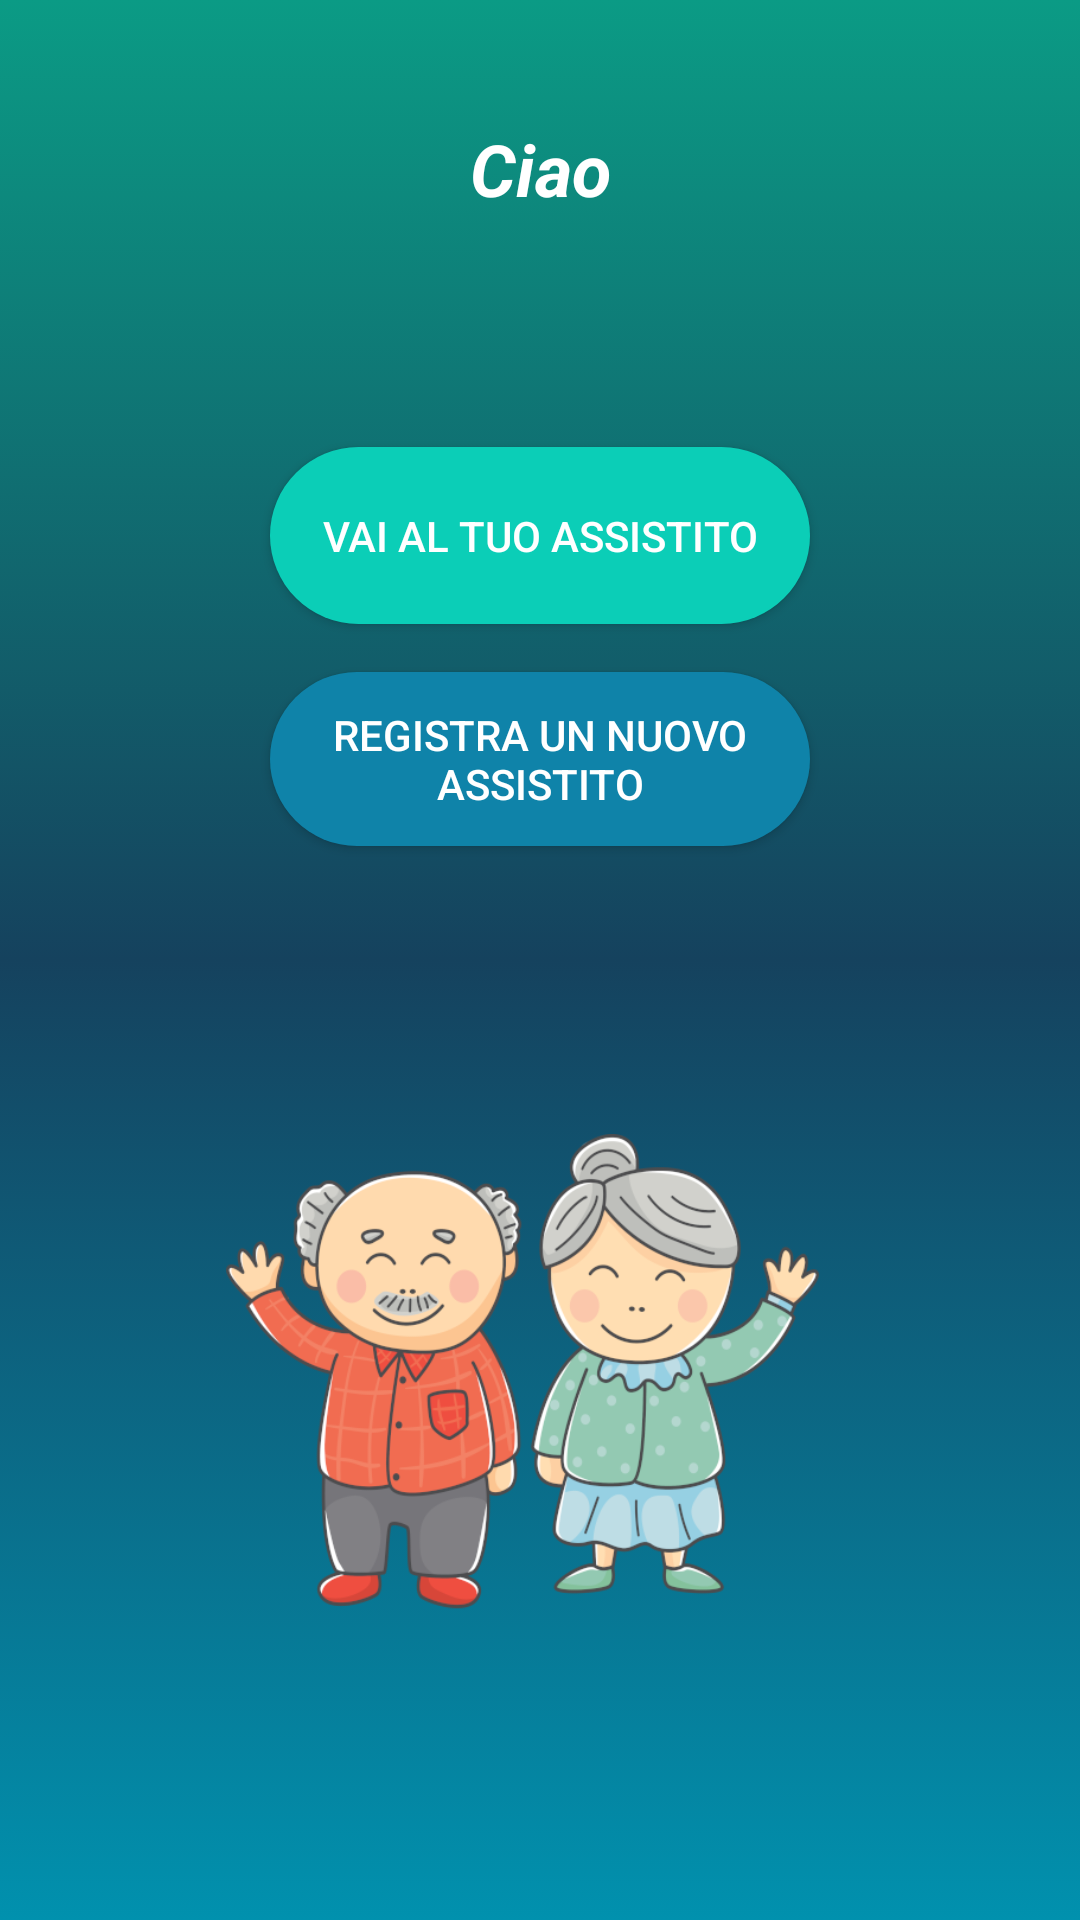

The Android layout XML behind this screen, and the referenced resources:
<!-- AndroidManifest.xml: application theme AppTheme -->
<!-- res/layout/activity_user_area.xml -->
<?xml version="1.0" encoding="utf-8"?>
<android.support.constraint.ConstraintLayout xmlns:android="http://schemas.android.com/apk/res/android"
    xmlns:app="http://schemas.android.com/apk/res-auto"
    xmlns:tools="http://schemas.android.com/tools"
    android:layout_width="match_parent"
    android:layout_height="match_parent"
    android:background="@drawable/background_color"
    android:theme="@style/Theme.AppCompat.DayNight.NoActionBar"
    tools:context=".caregiverArea">

    <TextView
        android:id="@+id/tv1"
        android:layout_width="134dp"
        android:layout_height="85dp"
        android:layout_marginEnd="8dp"
        android:layout_marginStart="8dp"
        android:layout_marginTop="40dp"
        android:text="@string/ciao"
        android:textAlignment="center"
        android:textColor="@color/colorText"
        android:textSize="24sp"
        android:textStyle="bold|italic"
        app:layout_constraintEnd_toEndOf="parent"
        app:layout_constraintStart_toStartOf="parent"
        app:layout_constraintTop_toTopOf="parent" />

    <ImageView
        android:id="@+id/imageView3"
        android:layout_width="251dp"
        android:layout_height="166dp"
        android:layout_marginBottom="8dp"
        android:layout_marginEnd="8dp"
        android:layout_marginStart="8dp"
        android:layout_marginTop="8dp"
        android:contentDescription="@string/logobottom"
        app:layout_constraintBottom_toBottomOf="parent"
        app:layout_constraintEnd_toEndOf="parent"
        app:layout_constraintHorizontal_bias="0.504"
        app:layout_constraintStart_toStartOf="parent"
        app:layout_constraintTop_toBottomOf="@+id/regasis"
        app:srcCompat="@drawable/logosmall" />

    <Button
        android:id="@+id/viewasis"
        android:layout_width="180dp"
        android:layout_height="59dp"
        android:layout_marginEnd="8dp"
        android:layout_marginStart="8dp"
        android:layout_marginTop="24dp"
        android:background="@drawable/rouded_button"
        android:backgroundTint="#0bceb7"
        android:text="@string/vai_al_tuo_assistito"
        android:textColor="@color/colorText"
        app:layout_constraintEnd_toEndOf="parent"
        app:layout_constraintStart_toStartOf="parent"
        app:layout_constraintTop_toBottomOf="@+id/tv1" />

    <Button
        android:id="@+id/regasis"
        android:layout_width="180dp"
        android:layout_height="58dp"
        android:layout_marginEnd="8dp"
        android:layout_marginStart="8dp"
        android:layout_marginTop="16dp"
        android:background="@drawable/rouded_button"
        android:backgroundTint="#0f83a9"
        android:text="@string/registra_un_nuovo_assistito"
        android:textColor="@color/colorText"
        app:layout_constraintEnd_toEndOf="parent"
        app:layout_constraintStart_toStartOf="parent"
        app:layout_constraintTop_toBottomOf="@+id/viewasis" />
</android.support.constraint.ConstraintLayout>
<!-- resources referenced by this layout -->
<resources>
  <color name="colorText">#ffffff</color>
  <!-- drawable background_color (drawable) -->
  <?xml version="1.0" encoding="UTF-8"?>
  <selector xmlns:android="http://schemas.android.com/apk/res/android">
  <item>
      <shape>
          <gradient
              android:startColor="#0191ae"
              android:centerColor="#15425e"
              android:endColor="#0b9b85"
              android:angle="90"/>
      </shape>
  </item>
  </selector>
  <!-- drawable logosmall: png bitmap (drawable, 118677 bytes) -->
  <!-- drawable rouded_button (drawable) -->
  <?xml version="1.0" encoding="utf-8"?>
  <shape xmlns:android="http://schemas.android.com/apk/res/android"
  
      android:shape="rectangle">
      <solid android:color="@android:color/darker_gray"></solid>
      <corners android:radius="150dp"></corners>
  
  </shape>
  <string name="ciao">Ciao</string>
  <string name="logobottom">Logobottom</string>
  <string name="registra_un_nuovo_assistito">Registra Un Nuovo Assistito</string>
  <string name="vai_al_tuo_assistito">Vai Al Tuo Assistito</string>
  <style name="AppTheme" parent="Theme.AppCompat.DayNight.NoActionBar">
          
          <item name="colorPrimary">@color/colorPrimary</item>
          <item name="colorPrimaryDark">@color/colorPrimaryDark</item>
          <item name="colorAccent">@android:color/holo_blue_light</item>
          <item name="android:colorBackground">@android:color/darker_gray</item>
      </style>
  <color name="colorPrimary">#aab2df</color>
  <color name="colorPrimaryDark">#bdc3e9</color>
</resources>
